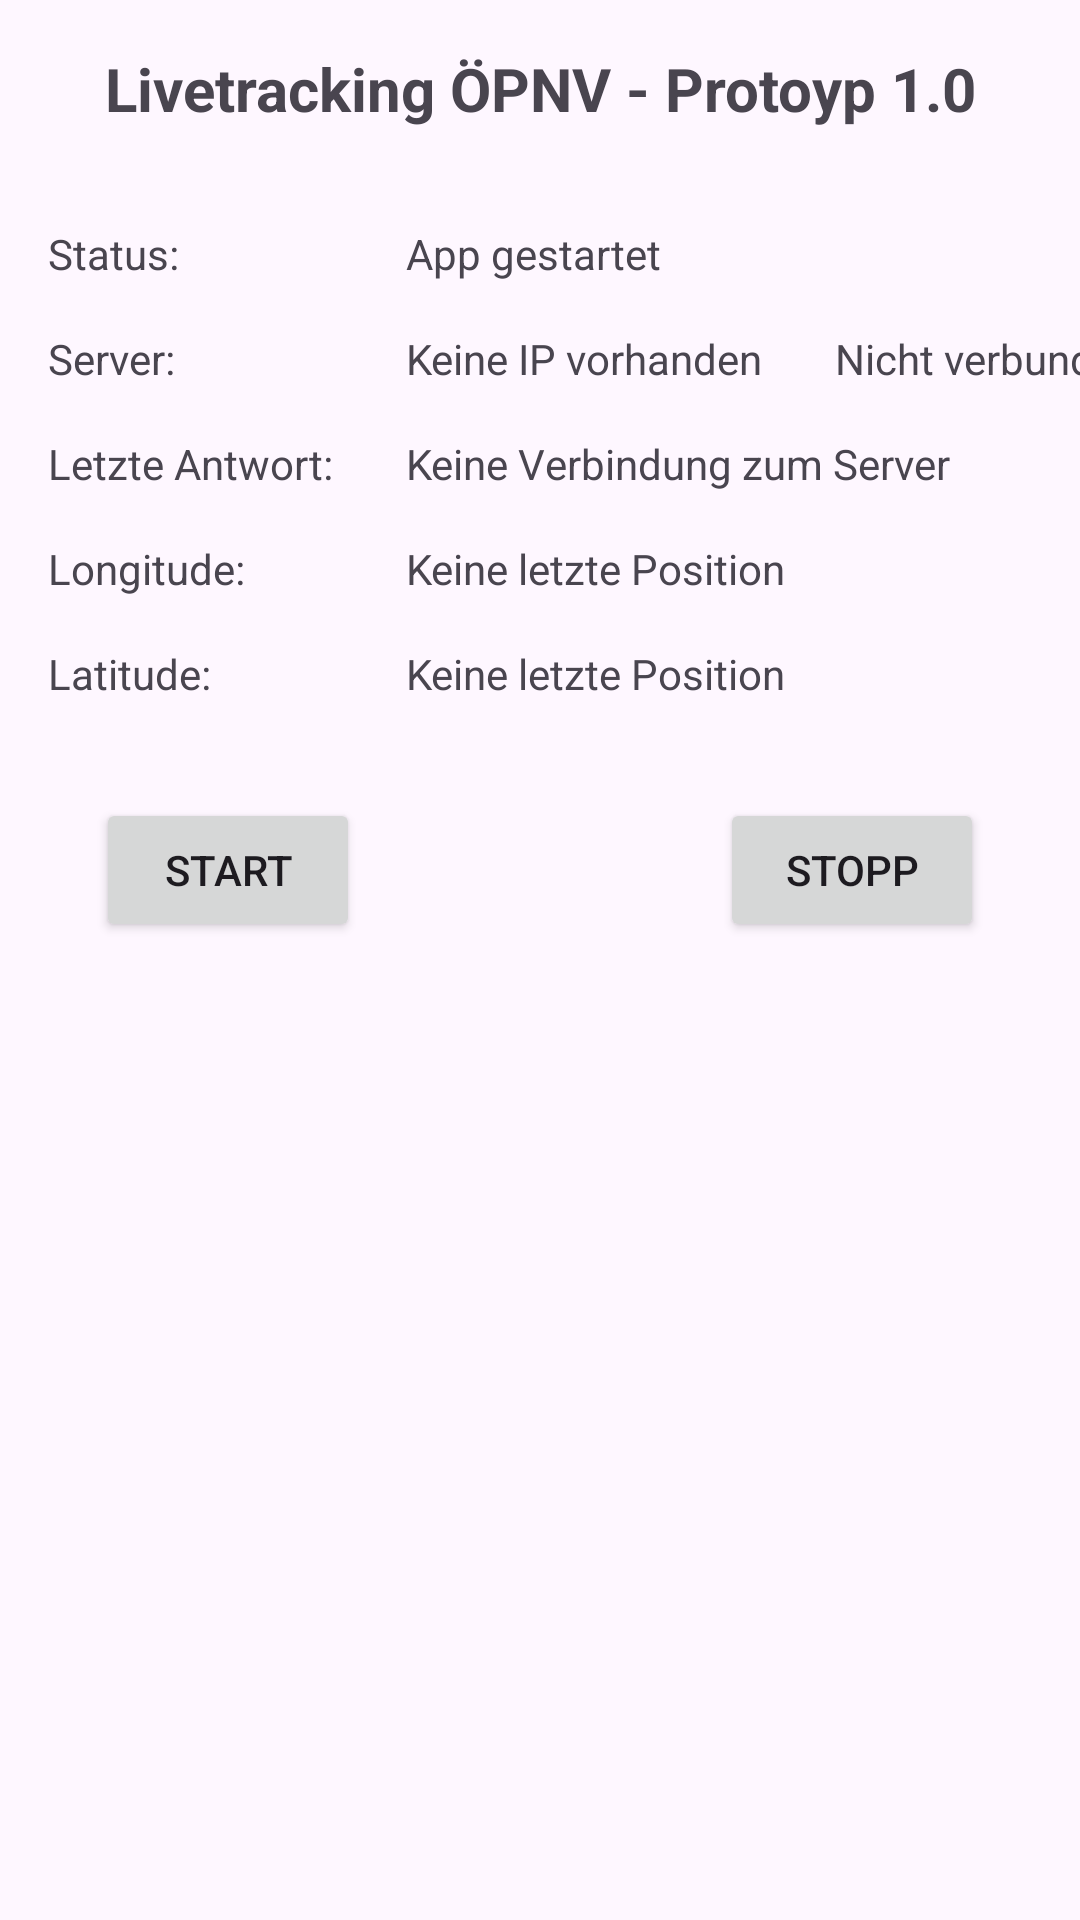

Layout XML and referenced resources for this Android screen:
<!-- AndroidManifest.xml: application theme Theme.ÖPNVTracking -->
<!-- res/layout/prototype_main.xml -->
<?xml version="1.0" encoding="utf-8"?>

<androidx.constraintlayout.widget.ConstraintLayout xmlns:android="http://schemas.android.com/apk/res/android"
    xmlns:app="http://schemas.android.com/apk/res-auto"
    xmlns:tools="http://schemas.android.com/tools"
    android:layout_width="match_parent"
    android:layout_height="match_parent">

    <TextView
        android:id="@+id/prototypetitle"
        android:layout_width="wrap_content"
        android:layout_height="wrap_content"
        android:layout_marginTop="16dp"
        android:text="Livetracking ÖPNV - Protoyp 1.0"
        android:textSize="20sp"
        android:textStyle="bold"
        app:layout_constraintEnd_toEndOf="parent"
        app:layout_constraintStart_toStartOf="parent"
        app:layout_constraintTop_toTopOf="parent" />

    <TextView
        android:id="@+id/prototypestatustitle"
        android:layout_width="wrap_content"
        android:layout_height="wrap_content"
        android:layout_marginStart="16dp"
        android:layout_marginTop="32dp"
        android:text="Status:"
        android:textSize="14sp"
        app:layout_constraintStart_toStartOf="parent"
        app:layout_constraintTop_toBottomOf="@+id/prototypetitle" />

    <TextView
        android:id="@+id/prototypereturncodetitle"
        android:layout_width="wrap_content"
        android:layout_height="wrap_content"
        android:layout_marginStart="16dp"
        android:layout_marginTop="16dp"
        android:text="Letzte Antwort:"
        android:textSize="14sp"
        app:layout_constraintStart_toStartOf="parent"
        app:layout_constraintTop_toBottomOf="@+id/prototypeserveriptitle" />

    <TextView
        android:id="@+id/prototypestatus"
        android:layout_width="wrap_content"
        android:layout_height="wrap_content"
        android:text="App gestartet"
        android:textSize="14sp"
        app:layout_constraintBaseline_toBaselineOf="@+id/prototypestatustitle"
        app:layout_constraintStart_toStartOf="@+id/prototypeserverip" />

    <TextView
        android:id="@+id/prototypereturncode"
        android:layout_width="wrap_content"
        android:layout_height="wrap_content"
        android:layout_marginStart="24dp"
        android:text="Keine Verbindung zum Server"
        android:textSize="14sp"
        app:layout_constraintBaseline_toBaselineOf="@+id/prototypereturncodetitle"
        app:layout_constraintStart_toEndOf="@+id/prototypereturncodetitle" />

    <TextView
        android:id="@+id/prototypeserveriptitle"
        android:layout_width="wrap_content"
        android:layout_height="wrap_content"
        android:layout_marginStart="16dp"
        android:layout_marginTop="16dp"
        android:text="Server:"
        android:textSize="14sp"
        app:layout_constraintStart_toStartOf="parent"
        app:layout_constraintTop_toBottomOf="@+id/prototypestatustitle" />

    <TextView
        android:id="@+id/prototypeserverip"
        android:layout_width="wrap_content"
        android:layout_height="wrap_content"
        android:text="Keine IP vorhanden"
        android:textSize="14sp"
        app:layout_constraintBaseline_toBaselineOf="@+id/prototypeserveriptitle"
        app:layout_constraintStart_toStartOf="@+id/prototypereturncode" />

    <TextView
        android:id="@+id/prototypeserverstatus"
        android:layout_width="wrap_content"
        android:layout_height="wrap_content"
        android:layout_marginStart="24dp"
        android:text="Nicht verbunden"
        android:textSize="14sp"
        app:layout_constraintBaseline_toBaselineOf="@+id/prototypeserverip"
        app:layout_constraintStart_toEndOf="@+id/prototypeserverip" />

    <TextView
        android:id="@+id/prototypelontitle"
        android:layout_width="wrap_content"
        android:layout_height="wrap_content"
        android:layout_marginStart="16dp"
        android:layout_marginTop="16dp"
        android:text="Longitude:"
        android:textSize="14sp"
        app:layout_constraintStart_toStartOf="parent"
        app:layout_constraintTop_toBottomOf="@+id/prototypereturncodetitle" />

    <TextView
        android:id="@+id/prototypelatttitle"
        android:layout_width="wrap_content"
        android:layout_height="wrap_content"
        android:layout_marginStart="16dp"
        android:layout_marginTop="16dp"
        android:text="Latitude:"
        android:textSize="14sp"
        app:layout_constraintStart_toStartOf="parent"
        app:layout_constraintTop_toBottomOf="@+id/prototypelontitle" />

    <TextView
        android:id="@+id/prototypelon"
        android:layout_width="wrap_content"
        android:layout_height="wrap_content"
        android:text="Keine letzte Position"
        android:textSize="14sp"
        app:layout_constraintBaseline_toBaselineOf="@+id/prototypelontitle"
        app:layout_constraintStart_toStartOf="@+id/prototypereturncode" />

    <TextView
        android:id="@+id/prototypelat"
        android:layout_width="wrap_content"
        android:layout_height="wrap_content"
        android:text="Keine letzte Position"
        android:textSize="14sp"
        app:layout_constraintBaseline_toBaselineOf="@+id/prototypelatttitle"
        app:layout_constraintStart_toStartOf="@+id/prototypelon" />

    <Button
        android:id="@+id/prototypestartbutton"
        android:layout_width="wrap_content"
        android:layout_height="wrap_content"
        android:layout_marginStart="32dp"
        android:layout_marginTop="32dp"
        android:text="Start"
        app:layout_constraintStart_toStartOf="parent"
        app:layout_constraintTop_toBottomOf="@+id/prototypelat" />

    <Button
        android:id="@+id/prototypestopbutton"
        android:layout_width="wrap_content"
        android:layout_height="wrap_content"
        android:layout_marginEnd="32dp"
        android:text="Stopp"
        app:layout_constraintBaseline_toBaselineOf="@+id/prototypestartbutton"
        app:layout_constraintEnd_toEndOf="parent" />
</androidx.constraintlayout.widget.ConstraintLayout>
<!-- resources referenced by this layout -->
<resources>
  <style name="Theme.ÖPNVTracking" parent="Base.Theme.ÖPNVTracking" />
  <style name="Base.Theme.ÖPNVTracking" parent="Theme.Material3.DayNight.NoActionBar">
          
          
      </style>
</resources>
